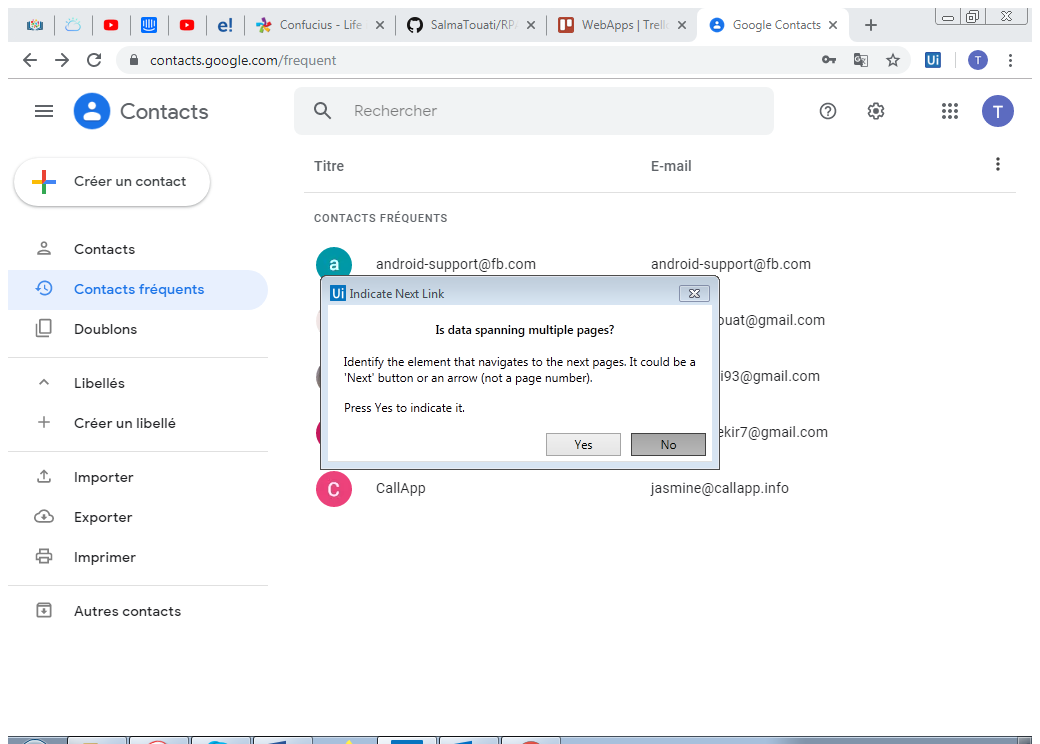
Task: Google Contact  Project
Workflow: Main

Step 1: Attach Browser 'GoogleCon Page' in window 'Google Contacts' (chrome.exe)

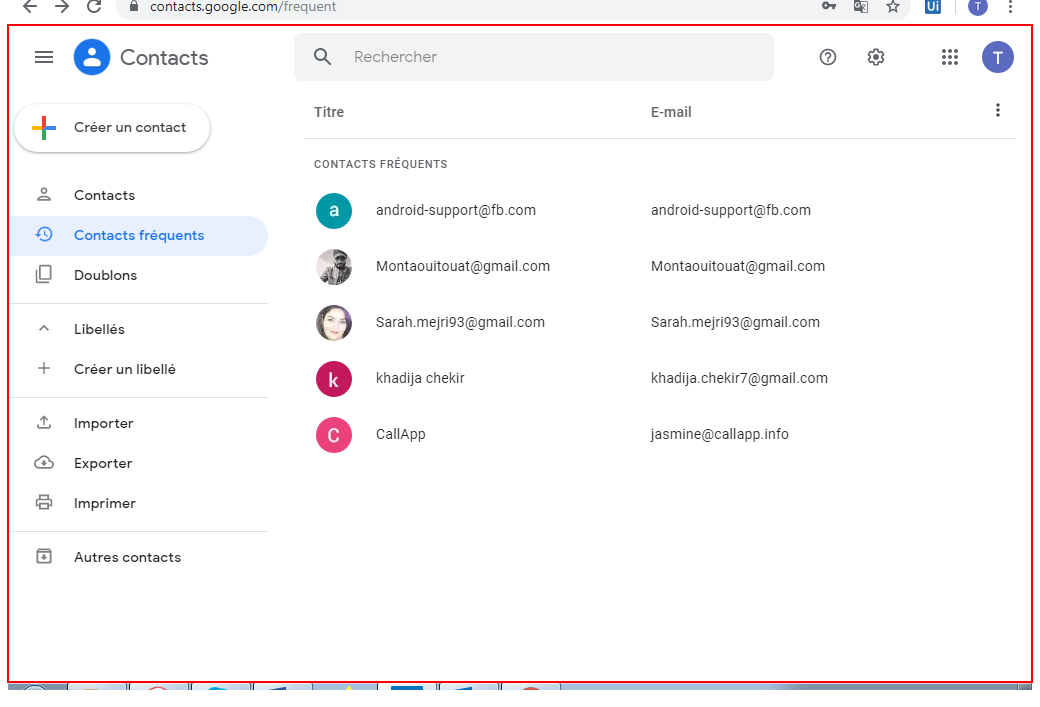
Step 2: get-text from the element